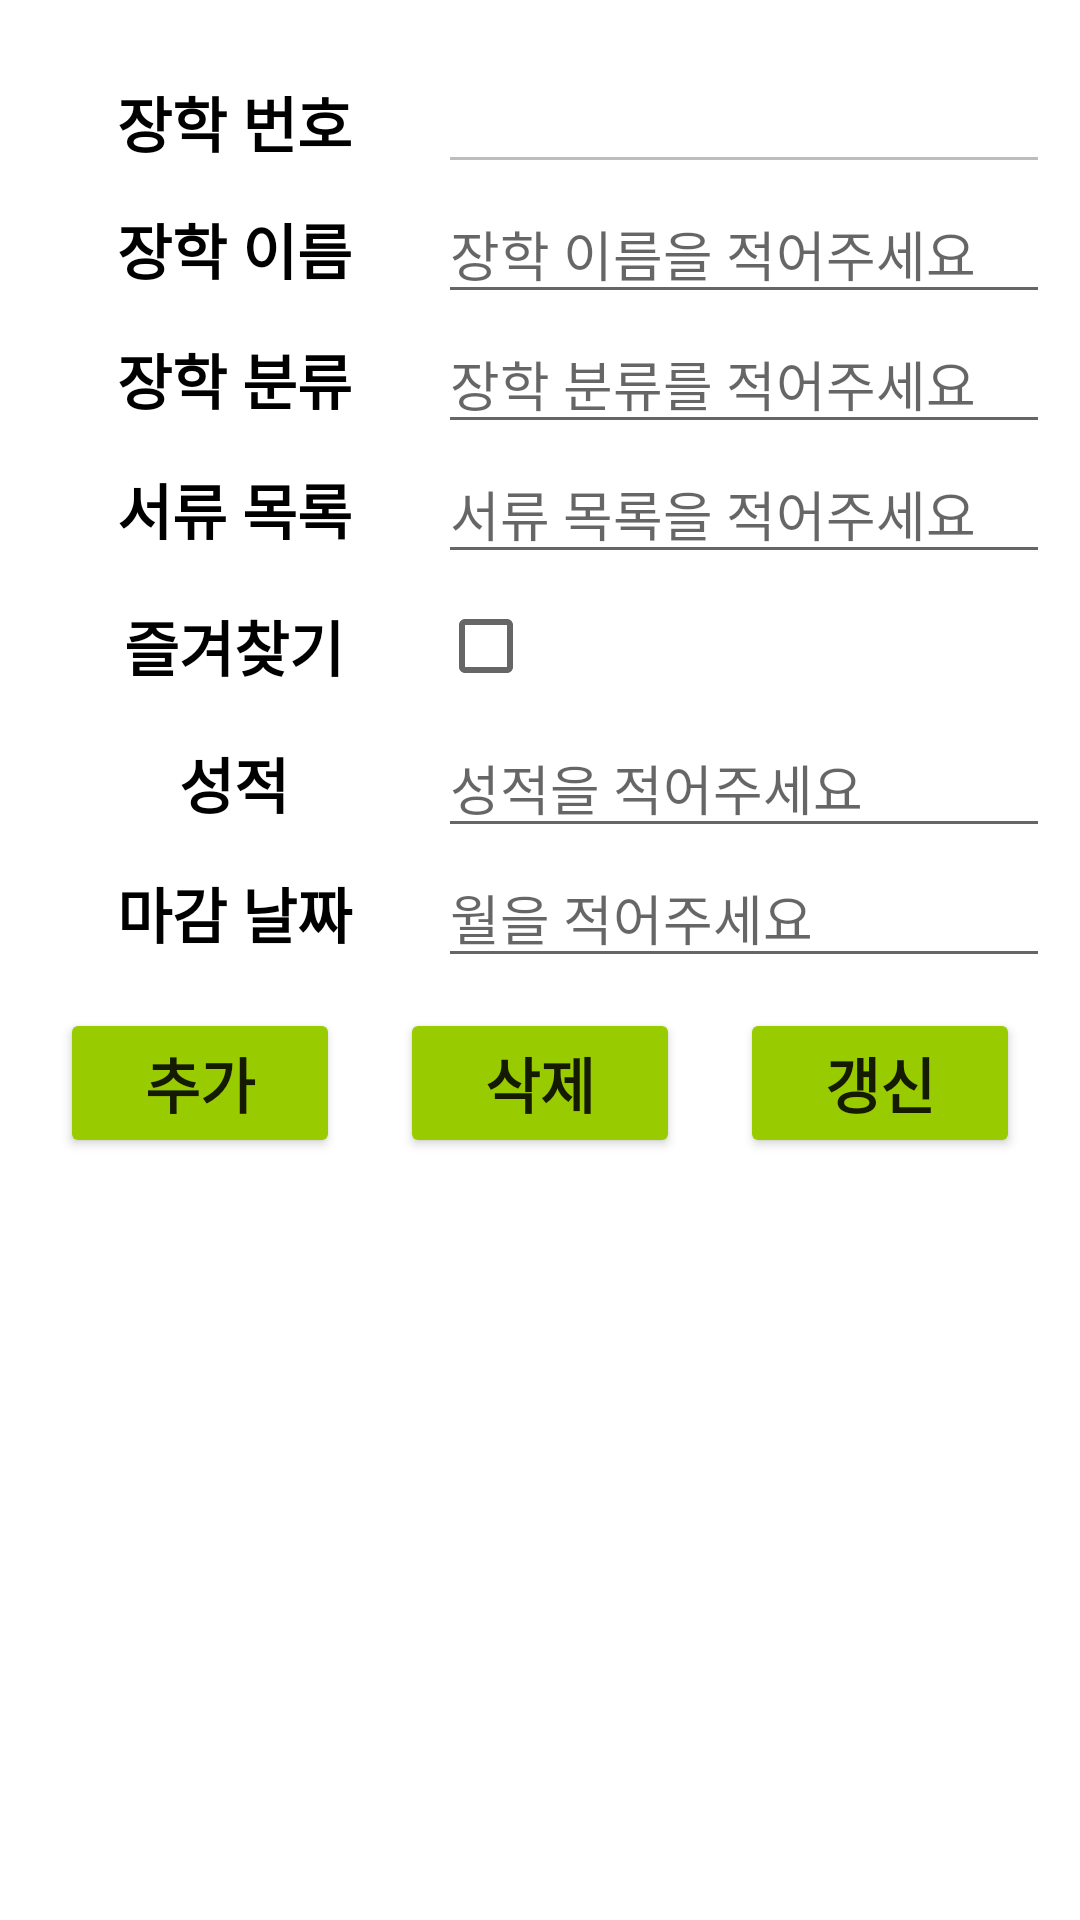

Here is an Android app screen rendered from its layout file. Give the layout XML and the strings, colors and styles it references.
<!-- AndroidManifest.xml: application theme Theme.MyKonJang -->
<!-- res/layout/fragment_add.xml -->
<?xml version="1.0" encoding="utf-8"?>
<LinearLayout xmlns:android="http://schemas.android.com/apk/res/android"
    xmlns:app="http://schemas.android.com/apk/res-auto"
    xmlns:tools="http://schemas.android.com/tools"
    android:layout_width="match_parent"
    android:layout_height="match_parent"
    android:orientation="vertical"
    android:padding="10dp"
    tools:context=".AddFragment">

    <LinearLayout
        android:layout_width="match_parent"
        android:layout_height="wrap_content"
        android:layout_marginTop="10dp"
        android:orientation="horizontal">

        <TextView
            android:id="@+id/textView1"
            android:layout_width="0dp"
            android:layout_height="wrap_content"
            android:layout_weight="2"
            android:gravity="center"
            android:text="장학 번호"
            android:textColor="@color/black"
            android:textSize="20sp"
            android:textStyle="bold" />

        <EditText
            android:id="@+id/pId"
            android:layout_width="0dp"
            android:layout_height="wrap_content"
            android:layout_weight="3"
            android:enabled="false"/>
    </LinearLayout>

    <LinearLayout
        android:layout_width="match_parent"
        android:layout_height="wrap_content"
        android:orientation="horizontal">

        <TextView
            android:id="@+id/textView2"
            android:layout_width="0dp"
            android:layout_height="wrap_content"
            android:layout_weight="2"
            android:gravity="center"
            android:text="장학 이름"
            android:textColor="@color/black"
            android:textSize="20sp"
            android:textStyle="bold" />

        <EditText
            android:id="@+id/pScholarName"
            android:layout_width="0dp"
            android:layout_height="wrap_content"
            android:layout_weight="3"
            android:hint="장학 이름을 적어주세요" />
    </LinearLayout>

    <LinearLayout
        android:layout_width="match_parent"
        android:layout_height="wrap_content"
        android:orientation="horizontal">

        <TextView
            android:id="@+id/textView3"
            android:layout_width="0dp"
            android:layout_height="wrap_content"
            android:layout_weight="2"
            android:gravity="center"
            android:text="장학 분류"
            android:textColor="@color/black"
            android:textSize="20sp"
            android:textStyle="bold" />

        <EditText
            android:id="@+id/pScholarType"
            android:layout_width="0dp"
            android:layout_height="wrap_content"
            android:layout_weight="3"
            android:hint="장학 분류를 적어주세요" />
    </LinearLayout>

    <LinearLayout
        android:layout_width="match_parent"
        android:layout_height="wrap_content"
        android:orientation="horizontal">

        <TextView
            android:id="@+id/textView4"
            android:layout_width="0dp"
            android:layout_height="wrap_content"
            android:layout_weight="2"
            android:gravity="center"
            android:text="서류 목록"
            android:textColor="@color/black"
            android:textSize="20sp"
            android:textStyle="bold" />

        <EditText
            android:id="@+id/pScholarList"
            android:layout_width="0dp"
            android:layout_height="wrap_content"
            android:layout_weight="3"
            android:hint="서류 목록을 적어주세요" />
    </LinearLayout>

    <LinearLayout
        android:layout_width="match_parent"
        android:layout_height="wrap_content"
        android:orientation="horizontal">

        <TextView
            android:id="@+id/textView5"
            android:layout_width="0dp"
            android:layout_height="match_parent"
            android:layout_weight="2"
            android:gravity="center"
            android:text="즐겨찾기"
            android:textColor="@color/black"
            android:textSize="20sp"
            android:textStyle="bold" />

        <CheckBox
            android:id="@+id/pLike"
            android:layout_width="0dp"
            android:layout_height="wrap_content"
            android:layout_weight="3"
            android:checked="false"
            android:gravity="center" />
    </LinearLayout>

    <LinearLayout
        android:layout_width="match_parent"
        android:layout_height="wrap_content"
        android:orientation="horizontal">

        <TextView
            android:id="@+id/textView6"
            android:layout_width="0dp"
            android:layout_height="wrap_content"
            android:layout_weight="2"
            android:gravity="center"
            android:text="성적"
            android:textColor="@color/black"
            android:textSize="20sp"
            android:textStyle="bold" />

        <EditText
            android:id="@+id/pGrade"
            android:layout_width="0dp"
            android:layout_height="wrap_content"
            android:layout_weight="3"
            android:hint="성적을 적어주세요" />
    </LinearLayout>

    <LinearLayout
        android:layout_width="match_parent"
        android:layout_height="wrap_content"
        android:orientation="horizontal">

        <TextView
            android:id="@+id/textView7"
            android:layout_width="0dp"
            android:layout_height="wrap_content"
            android:layout_weight="2"
            android:gravity="center"
            android:text="마감 날짜"
            android:textColor="@color/black"
            android:textSize="20sp"
            android:textStyle="bold" />

        <EditText
            android:id="@+id/pMonth"
            android:layout_width="0dp"
            android:layout_height="wrap_content"
            android:layout_weight="3"
            android:hint="월을 적어주세요" />
    </LinearLayout>

    <LinearLayout
        android:layout_width="match_parent"
        android:layout_height="wrap_content"
        android:gravity="center">

        <Button
            android:id="@+id/insertbtn"
            android:layout_width="wrap_content"
            android:layout_height="50dp"
            android:layout_margin="10dp"
            android:layout_weight="1"
            android:text="추가"
            android:textSize="20sp"
            android:textStyle="bold"
            app:backgroundTint="@android:color/holo_green_light" />

        <Button
            android:id="@+id/deletebtn"
            android:layout_width="wrap_content"
            android:layout_height="50dp"
            android:layout_margin="10dp"
            android:layout_weight="1"
            android:padding="0dp"
            android:text="삭제"
            android:textSize="20sp"
            android:textStyle="bold"
            app:backgroundTint="@android:color/holo_green_light" />

        <Button
            android:id="@+id/updatebtn"
            android:layout_width="wrap_content"
            android:layout_height="50dp"
            android:layout_margin="10dp"
            android:layout_weight="1"
            android:padding="0dp"
            android:text="갱신"
            android:textSize="20sp"
            android:textStyle="bold"
            app:backgroundTint="@android:color/holo_green_light" />
    </LinearLayout>

    <ScrollView
        android:layout_width="match_parent"
        android:layout_height="wrap_content"
        android:layout_marginTop="10dp">

        <LinearLayout
            android:layout_width="match_parent"
            android:layout_height="wrap_content"
            android:orientation="vertical">

            <TableLayout
                android:id="@+id/tableLayout"
                android:layout_width="match_parent"
                android:layout_height="match_parent"
                android:layout_marginHorizontal="10dp"
                android:layout_marginVertical="10dp"/>
        </LinearLayout>
    </ScrollView>

</LinearLayout>
<!-- resources referenced by this layout -->
<resources>
  <style name="Theme.MyKonJang" parent="Theme.MaterialComponents.DayNight.DarkActionBar">
          
          <item name="colorPrimary">@color/purple_500</item>
          <item name="colorPrimaryVariant">@color/purple_700</item>
          <item name="colorOnPrimary">@color/white</item>
          
          <item name="colorSecondary">@color/teal_200</item>
          <item name="colorSecondaryVariant">@color/teal_700</item>
          <item name="colorOnSecondary">@color/black</item>
          
          <item name="android:statusBarColor" tools:targetApi="l">?attr/colorPrimaryVariant</item>
          
          <item name="windowActionBar">false</item>
          <item name="windowNoTitle">true</item>
      </style>
  <!-- not gathered from this repository: default colours our renderer supplied (Android Studio template values) -->
  <color name="purple_500">#FF6200EE</color>
  <color name="purple_700">#FF3700B3</color>
  <color name="teal_200">#FF03DAC5</color>
  <color name="teal_700">#FF018786</color>
  <color name="black">#FF000000</color>
  <color name="white">#FFFFFFFF</color>
</resources>
